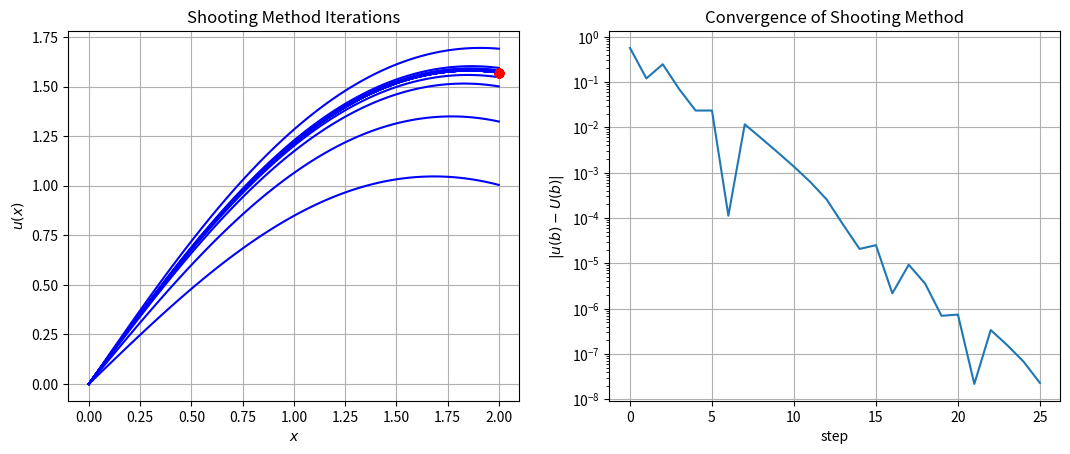
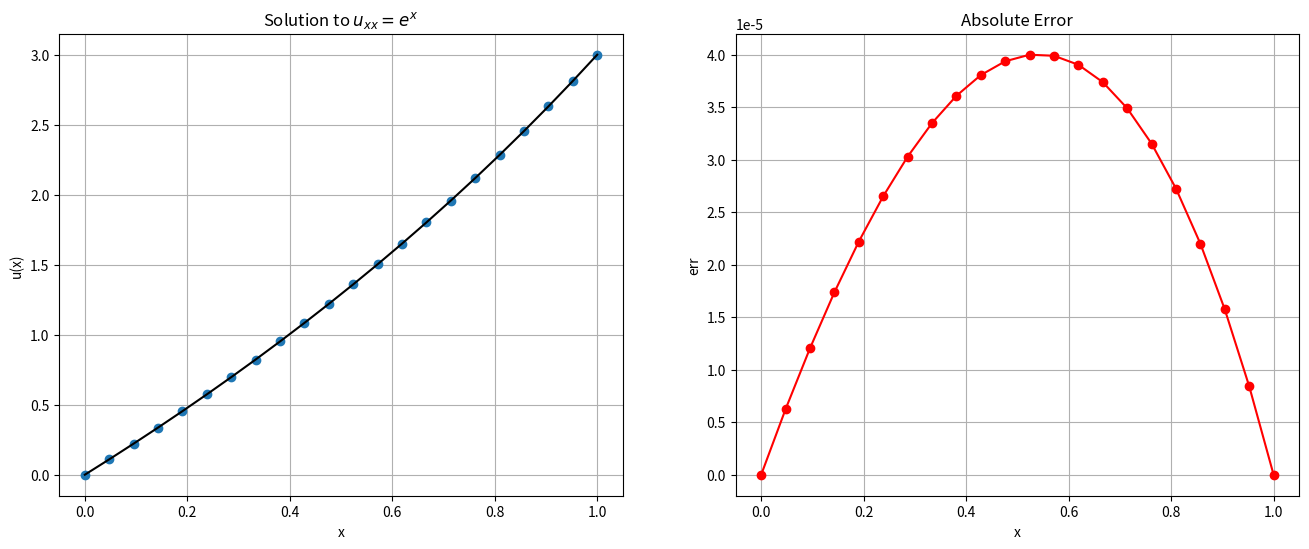
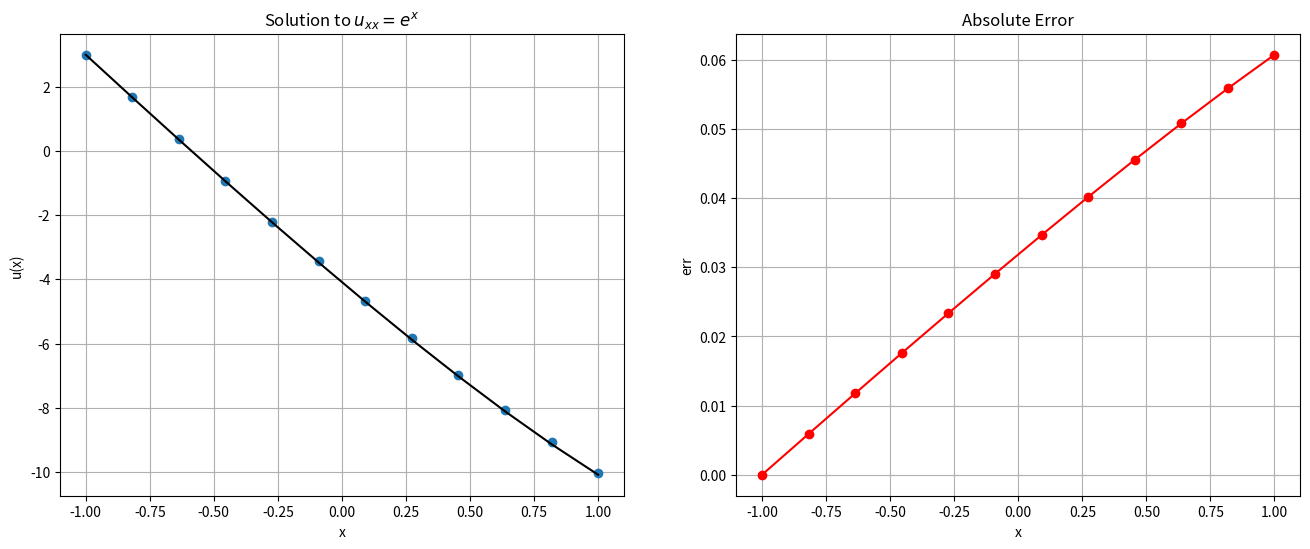

The matplotlib source for these figures, in order: (Note: this script raises an exception after producing the figures.)
from __future__ import print_function

%matplotlib inline
import numpy
import matplotlib.pyplot as plt

# Basic Shooting Method solving u_xx -sin(u) = 0
from scipy.integrate import solve_ivp

# Algorithm parameters
TOLERANCE = 1e-8
MAX_ITERATIONS = 100

# Problem Statement
a = 0.0
b = 2.0
N = 100
x = numpy.linspace(a, b, N)
u_a = 0.0
u_b = numpy.pi / 2.0

# RHS function
def f(x, u):
    return numpy.array([u[1], -numpy.sin(u[0])])

# Initial guess
# Slope at RHS
u_prime_rhs = 1.0
# Initial step size
du_prime = 0.5

# Plotting
fig = plt.figure()
fig.set_figwidth(fig.get_figwidth() * 2)
axes = fig.add_subplot(1, 2, 1)

# Main loop
success = False
u = numpy.empty((2, N))
u0 = numpy.empty(2)
convergence = numpy.zeros(MAX_ITERATIONS)
for n in range(MAX_ITERATIONS):

    # Initial condition
    u0 = [u_a, u_prime_rhs]

    # Compute solution - note that we are only producing the intermediate values
    # for demonstration purposes

    sol = solve_ivp(f, [a, b], u0, dense_output=True)
    u_end = sol.y[0,-1]

    # Stopping Criteria
    # this should really be a bracketing scheme
    convergence[n] = numpy.abs(u_end - u_b)
    if convergence[n] < TOLERANCE:
        success = True
        break
    else:
        if u_end < u_b:
            u_prime_rhs += du_prime
        else:
            u_prime_rhs -= du_prime
        du_prime *= 0.5

    axes.plot(x, sol.sol(x)[0], 'b')
    axes.plot(b, u_b, 'ro')

axes.set_title("Shooting Method Iterations")
axes.set_xlabel("$x$")
axes.set_ylabel("$u(x)$")
axes.grid()

axes = fig.add_subplot(1, 2, 2)
n_range = numpy.arange(n)
axes.semilogy(n_range, convergence[:n])
axes.set_title("Convergence of Shooting Method")
axes.set_xlabel("step")
axes.set_ylabel("$|u(b) - U(b)|$")
axes.grid()

plt.show()

def shoot_bvp(f, x, u_a, u_b, i_a, i_b, rtol=1.e-3, atol=1.e-6):
    """
    Solve the two-point boundary value problem on the interval x\in [a,b], using a shooting method that combines
        scipy.integrate.solve_ivp and scipy.optimize.root_scalar and allows a range of boundary conditions


    parameters:
    -----------
    f: calleable
        vector value function for righthand sid e of the ODE with interface f(t,u). returns ndarray of length 2
    x: numpy array
        coordinates array for solution  on interval [a,b] with x[0] = a, x[-1] = b
    u_a:  numpy array (length 2)
        provide initial boundary conditions  [u, u' ] at x=a
    u_b:  numpy array (length 2)
        target boundary condition at x = b
    i_a: integer
        index of known boundary condition at x = a.  i.e.
        if dirichlet conditions : i_a = 0 and u(a) is known
        if neumann conditions   : i_a = 1 and u'(a) is known
        the complementary index is adjusted to match the boundary condition at b
    i_b: integer
        index of known boundary condition at x = b. i.e.
        if dirichlet conditions : i_b = 0 and u(b) is known
        if neumann conditions   : i_b = 1 and u'(b) is known
        the complementary index is ignored at b
    rtol:  float
        relative tolerance
    atol:  float
        absolute tolerance

    returns:
    --------
    u: solution u(x) for x (uses dense_output from solve_ivp to interpolate solution onto x)
    """

    def udiff(u_var,u_b,ib):
        """
            Solves the IVP problem using solve_ivp with adjustable initial condition u_var
            and returns the difference between sol.y[ib] - u_b[ib]

        """

# Problem setup
a = 0.0
b = 1.0
u_a = 0.0
u_b = 3.0
f = lambda x: numpy.exp(x)
u_true = lambda x: (4.0 - numpy.exp(1.0)) * x - 1.0 + numpy.exp(x)

# Discretization
N = 20
x_bc = numpy.linspace(a, b, N + 2)
x = x_bc[1:-1]
delta_x = (b - a) / (N + 1)

# Construct matrix A
A = numpy.zeros((N, N))
diagonal = numpy.ones(N) / delta_x**2
A += numpy.diag(diagonal * -2.0, 0)
A += numpy.diag(diagonal[:-1], 1)
A += numpy.diag(diagonal[:-1], -1)

# Construct RHS with Dirichlet BC's
b = f(x)
b[0] -= u_a / delta_x**2
b[-1] -= u_b / delta_x**2

print(A)

print(b)

# Solve system
U = numpy.empty(N + 2)
# insert Boundary conditions

U[0] = u_a
U[-1] = u_b

#solve
U[1:-1] = numpy.linalg.solve(A, b)

# Plot result
fig = plt.figure(figsize=(16,6))
axes = fig.add_subplot(1, 2, 1)
axes.plot(x_bc, U, 'o', label="Computed")
axes.plot(x_bc, u_true(x_bc), 'k', label="True")
axes.set_title("Solution to $u_{xx} = e^x$")
axes.set_xlabel("x")
axes.set_ylabel("u(x)")
axes.grid()

axes = fig.add_subplot(1, 2, 2)
err = numpy.abs(U - u_true(x_bc))
axes.plot(x_bc, err, 'ro-')
axes.set_title("Absolute Error")
axes.set_xlabel('x')
axes.set_ylabel('err')
axes.grid()
plt.show()

# Problem setup
a = -1.0
b = 1.0
u_a = 3.0
u_x_b = -5.0
f = lambda x: numpy.exp(x)
u_true = lambda x: -(5.0 + numpy.exp(1.0)) * x - (2.0 + numpy.exp(1.0) + numpy.exp(-1.0)) + numpy.exp(x)

# Discretization
N = 10
x_bc = numpy.linspace(a, b, N + 2)
x = x_bc[1:-1]
delta_x = (b - a) / (N + 1)

# Construct matrix A
A = numpy.zeros((N + 2, N + 2))
diagonal = numpy.ones(N + 2) / delta_x**2
A += numpy.diag(diagonal * -2.0, 0)
A += numpy.diag(diagonal[:-1], 1)
A += numpy.diag(diagonal[:-1], -1)

# Construct RHS
b = f(x_bc)

print(A)

# Boundary conditions
A[0, 0] = 1.0
A[0, 1] = 0.0
A[-1, -1] = 3.0 / (2.0 * delta_x)
A[-1, -2] = -4.0 / (2.0 * delta_x)
A[-1, -3] = 1.0 / (2.0 * delta_x)

b[0] = u_a
b[-1] = u_x_b

print(A)

# Solve system
U = numpy.empty(N + 2)
U = numpy.linalg.solve(A, b)

# Plot result
fig = plt.figure(figsize=(16,6))
axes = fig.add_subplot(1, 2, 1)
axes.plot(x_bc, U, 'o', label="Computed")
axes.plot(x_bc, u_true(x_bc), 'k', label="True")
axes.set_title("Solution to $u_{xx} = e^x$")
axes.set_xlabel("x")
axes.set_ylabel("u(x)")
axes.grid()

axes = fig.add_subplot(1, 2, 2)
err = numpy.abs(U - u_true(x_bc))
axes.plot(x_bc, err, 'ro-')
axes.set_title("Absolute Error")
axes.set_xlabel('x')
axes.set_ylabel('err')
axes.grid()
plt.show()


from fdcoeffV import fdcoeffV
from scipy.sparse import lil_matrix, identity
from scipy.sparse.linalg import spsolve

def D2(x,bcs=['dirichlet', 'dirichlet']):
    """
        Assemble a general sparse second-order finite-difference approximation to d/dx^2 on a possibly irregular mesh
        First and last rows are set by string bcs

        parameters:
        -----------
        x: numpy.array
            mesh coordinates
        bcs: list of strings for boundary conditions e.g [left_string, right_string] where
            the strings can be either 'dirichlet' or 'neumann'
    """
    N = len(x)
    A = lil_matrix((N,N))
    if bcs[0] == 'dirichlet':
        A[0,0] = 1.
    elif bcs[0] == 'neumann':
        A[0,0:3] = fdcoeffV(1,x[0],x[:3])
    else:
        raise ValueError('no known BC type for left boundary {}'.format(bcs[0]))

    if bcs[1] == 'dirichlet':
        A[-1,-1] = 1.
    elif bcs[1] == 'neumann':
        A[-1,-3:] = fdcoeffV(1,x[-1],x[-3:])
    else:
        raise ValueError('no known BC type for right boundary {}'.format(bcs[1]))

    for i in range(1,N-1):
        A[i, i-1:i+2] = fdcoeffV(2, x[i], x[i-1:i+2] )
    return A.tocsr()

def RHS(x, f, bvalues):
    """ Set the rhs vector

        parameters
        ----------
        x: numpy.array
            mesh coordinates
        f: callable
            rhs function for interior points called on f(x[1:-2])
        bvalues:  numpy.array (len 2)
            values for boundary conditions (either dirichlet or neumann)
    """

    N = len(x)
    rhs = numpy.empty(N)
    rhs[[0, N-1]] = bvalues
    rhs[1:-1] = f(x[1:-1])

    return rhs


# check our routines for a small mesh
x = numpy.linspace(0,1,5)
print('x = {}'.format(x))
print()
A = D2(x,['dirichlet','neumann'])
print('A = \n{}'.format(A.todense()))

print(A)

fig = plt.figure(figsize=(6,6))
axes = fig.add_subplot(1,1,1)
axes.spy(A)
axes.grid()
axes.set_title('Visualization of Sparse Matrices')
plt.show()

b = RHS(x, numpy.exp, [1.,1.])
print(b)

N = 10
a = 0.
b = 1.
x = numpy.linspace(a, b, N)

A = D2(x)
f = RHS(x, numpy.exp, [0., 3. ])

u = spsolve(A,f)
u_true = lambda x: (4.0 - numpy.exp(1.0)) * x - 1.0 + numpy.exp(x)

# Plot result
fig = plt.figure(figsize=(16,6))
axes = fig.add_subplot(1, 2, 1)
axes.plot(x, u, 'o', label="Computed")
axes.plot(x, u_true(x), 'k', label="True")
axes.set_title("Solution to $u_{xx} = e^x$")
axes.set_xlabel("x")
axes.set_ylabel("u(x)")
axes.grid()

axes = fig.add_subplot(1, 2, 2)
err = numpy.abs(u - u_true(x))
axes.plot(x, err, 'ro-')
axes.set_title("Absolute Error")
axes.set_xlabel('x')
axes.set_ylabel('err')
axes.grid()
plt.show()


N = [ 2**n for n in range(3,9) ]
rel_err = numpy.empty(len(N))
delta_x = numpy.empty(len(N))

for i,n in enumerate(N):
    x = numpy.linspace(a, b, n)
    A = D2(x)
    f = RHS(x, numpy.exp, [0., 3. ])
    u = spsolve(A,f)
    rel_err[i] = numpy.linalg.norm(u - u_true(x))/numpy.linalg.norm(u_true(x))
    delta_x[i] = x[1] - x[0]


# calculate best fit slope and Plot result
p = numpy.polyfit(numpy.log(delta_x),numpy.log(rel_err),1)
dx = numpy.logspace(numpy.log10(delta_x[0]),numpy.log10(delta_x[-1]),100)
err = numpy.exp(p[1])*dx**p[0]
fig = plt.figure(figsize=(8,6))
axes = fig.add_subplot(1, 1, 1)
axes.loglog(delta_x, rel_err, 'o',label='error', markersize=10 )
axes.loglog(dx,err,'r--',label="p={}".format(p[0]))
axes.set_title("Convergence")
axes.set_xlabel("$\Delta x$")
axes.set_ylabel("$||u - u_{true}||/||u_{true}||$")
axes.legend(loc='best')
axes.grid()

# We'll need to describe a sparse diagonal matrix and a sparse solver
from scipy.sparse import spdiags
from scipy.sparse.linalg import spsolve

# and a Newton Solver for sparse matrices
def newton(F,J,x0,tol=1.e-6,MAX_ITS=100,verbose=True):
    """ Solve F(x) = 0 using Newton's method until ||F(x)|| < tol or reaches Max iterations

    Params:
    -------
        F: calleable:
            Function returning residual F(x)
        J: calleable
            Function returning Jacobian J(x)
        tol: float
            stopping criteria for ||F|| < tol
        MAX_ITS: integer
            maximum number of iterations
        verbose: bool
            if true spits out norm of the residual at each iteration

    Returns:
    --------
        x: list
            list of points for each Newton iteration (just used for plotting intermediate results)
            the solution is x[-1]
    Raises:
    -----------
        ValueError if number of its exceeds MAX_ITS

    """
    x = [ x0 ]
    for k in range(MAX_ITS+1):
        xk = x[k]
        res = numpy.linalg.norm(F(xk))
        if verbose:
            print('k = {}, ||F|| = {}'.format(k,res))
        if res < tol:
            return numpy.array(x), k
        delta = spsolve(J(xk),-F(xk))
        x.append( xk + delta)



    raise ValueError('Maximum number of iterations exceeded {}'.format(MAX_ITS))




# test on a linear problem

N = 20
x = numpy.linspace(0.,1.,N)
A = D2(x)
# set the residual with 0 dirichlet condtions
def F(u):
    f =  A.dot(u) - numpy.exp(x)
    # set residual to 0 on dirichlet BCs
    f[[0,-1]] = 0
    return f

# set the jacobian
def J(u):
    return A


# initial guess use a straight line with the correct boundary conditions

u0 = numpy.linspace(0.,3.,N)
sol,its = newton(F,J,u0)

u_true = lambda x: (4.0 - numpy.exp(1.0)) * x - 1.0 + numpy.exp(x)

fig = plt.figure(figsize=(16,6))
axes = fig.add_subplot(1,2,1)
for k in range(its+1):
    axes.plot(x,sol[k],label='$k={}$'.format(k))
axes.plot(x,u_true(x),'k--',label='$u_{true}$')
axes.grid()
axes.legend(loc='best')
axes.set_xlabel('x')
axes.set_ylabel('u')


axes = fig.add_subplot(1, 2, 2)
err = numpy.abs(sol[-1] - u_true(x))
axes.plot(x, err, 'ro-')
axes.set_title("Absolute Error")
axes.set_xlabel('x')
axes.set_ylabel('err')
axes.grid()
plt.show()

plt.show()

# test on a non-linear problem

N = 20
x = numpy.linspace(0.,2.,N)
A = D2(x)
# set the residual with 0 dirichlet condtions
def F(u):
    f =  A.dot(u) + numpy.sin(u)
    # set residual to 0 on dirichlet BCs
    f[[0,-1]] = 0
    return f

# set the jacobian
def J(u):
    n = len(u)
    return A + spdiags(numpy.cos(u),0,n,n)


# initial guess use a straight line with the correct boundary conditions

u0 = numpy.linspace(0.,numpy.pi/2,N)
sol,its = newton(F,J,u0)

fig = plt.figure(figsize=(8,6))
axes = fig.add_subplot(1,1,1)
for k in range(its+1):
    axes.plot(x,sol[k],label='$k={}$'.format(k))
axes.grid()
axes.legend(loc='best')
axes.set_xlabel('x')
axes.set_ylabel('u')
plt.show()

nodes = numpy.array([ 0., 2.,  4.,  6.,  7.,  9., 10.        ])
f = numpy.array( [0.5 ,  1.5, 2.0, 3., 2.75 , 1.,  0.5])


L=10
#x = numpy.linspace(0,L,N)
#x[1:-1] += numpy.random.rand(N-2)
#f = .1*(x*(L - x) + numpy.random.rand(N))
#nodes = numpy.array([ 0., 2.07005551,  4.30576527,  5.70618816,  6.72033573,  9.30961848, 10.        ])
#f = numpy.array( [0.5595035,  1.72355142, 2.52531147, 2.49691638, 2.24858267, 0.73643982,  0.02774723])
N = len(nodes)

fig = plt.figure(figsize=(10,5))
axes = fig.add_subplot(1,1,1)
axes.plot(nodes,f,'bo-')
axes.set_xlabel('x')
axes.set_title('Piecewise linear function with {} Nodes'.format(N))
axes.grid()

#%precision 3
#print('nodes  = {}'.format(nodes))
#print('values = {}'.format(f))

# define the hat functions
def hats(x, nodes):
    """ mainly for pedagogy, calculate the hat functions given a set of nodes """
    N = len(nodes)
    l0 = lambda x, x0, x1: (x - x1)/(x0 - x1)
    l1 = lambda x, x0, x1: (x - x0)/(x1 - x0)

    phi = numpy.zeros((N, len(x)))
    conds = [x <= nodes[1], x >= nodes[1]]
    phi[0] = numpy.piecewise(x, conds, [ lambda x: l0(x, nodes[0], nodes[1]),  lambda x: 0.])
    for i in range(1,N-1):
        conds = [x < nodes[i-1], (x >= nodes[i-1]) & (x <= nodes[i]), (x >= nodes[i]) & (x <= nodes[i+1]), x >= nodes[i+1]]
        funcs = [ lambda x: 0., lambda x: l1(x,nodes[i-1],nodes[i]), lambda x: l0(x,nodes[i],nodes[i+1]), lambda x: 0.]
        phi[i] = numpy.piecewise(x,conds,funcs)

    conds = [x <= nodes[-2], x >= nodes[-2]]
    phi[-1] = numpy.piecewise(x, conds, [   lambda x: 0., lambda x: l1(x, nodes[-2], nodes[-1])])
    return phi


x = numpy.linspace(0.,L,1000)
phi = hats(x,nodes)

fig = plt.figure(figsize=(10,5))
axes = fig.add_subplot(1,1,1)
axes.plot(nodes,f,'bo-')
axes.plot(x,phi[2],'r',label='$\phi_2$')
axes.plot(x,phi[3],'c--',label='$\phi_3$')
#axes.plot(x,phi[5],'g--',label='$\phi_5$')
axes.set_xlabel('x')
axes.legend()
axes.grid()
plt.show()

x = numpy.linspace(0.,L,1000)
phi = hats(x,nodes)

fig = plt.figure(figsize=(10,5))
axes = fig.add_subplot(1,1,1)
axes.plot(nodes,f,'bo-')
for i in range(phi.shape[0]):
   axes.plot(x,phi[i],label='$\phi_{}$'.format(i))
axes.set_xlabel('x')
axes.legend()
axes.grid()
plt.show()

w = f.copy()
print(w)
phi = hats(x,nodes)


w_star = w.copy()
w_star[3] = 0.5*w[3]
func = w_star.dot(phi)

fig = plt.figure(figsize=(10,5))
axes = fig.add_subplot(1,1,1)
axes.plot(nodes,f,'bo--',label='$f(x)$')
axes.plot(x, func,'g-',label='$f^*(x)$')
axes.plot(x,phi[2],'r',label='$\phi_2$')
axes.plot(x,phi[3],'c--',label='$\phi_2$')
#axes.plot(x,phi[5],'g--',label='$\phi_5$')
axes.set_xlabel('x')
axes.legend()
axes.grid()
plt.show()


fig = plt.figure(figsize=(10,5))
axes = fig.add_subplot(1,1,1)
axes.plot(nodes,f,'bo--',label='$f(x)$')
#axes.plot(x, func,'g-',label='$f^*(x)$')
axes.plot(x,phi[2],'r',label='$\phi_2$')
axes.plot(x,phi[3],'c--',label='$\phi_3$')
axes.plot(nodes[2]*numpy.ones(2),[0.,f[2]],'g',linewidth=3)
axes.plot(nodes[3]*numpy.ones(2),[0.,f[3]],'g',linewidth=3)
#axes.plot(x,phi[5],'g--',label='$\phi_5$')
axes.set_xlabel('x')
axes.legend()
axes.grid()
plt.show()

x = numpy.linspace(0,L)
f = lambda x: numpy.sin(x)
w = f(nodes)
phi = hats(x,nodes)
ftilde = w.dot(phi)

fig = plt.figure(figsize=(10,5))
axes = fig.add_subplot(1,1,1)
axes.plot(x,f(x),'b-',label='$f(x)$')
axes.plot(x,ftilde,'r--',label='$\\tilde{f}(x)$')
axes.plot(nodes,w,'ro')
axes.set_xlabel('x')
axes.legend()
axes.grid()
plt.show()


fig = plt.figure(figsize=(10,5))
axes = fig.add_subplot(1,1,1)
axes.plot(x,f(x),'b-',label='$f(x)$')
axes.plot(x,ftilde,'r--',label='$\\tilde{f}(x)$')
axes.plot(x,f(x)-ftilde,'g:', label='$r(x)$')
axes.plot(nodes,w,'ro')
axes.set_xlabel('x')
axes.legend()
axes.grid()
plt.show()


x = numpy.linspace(0,L,500)
phi = hats(x,nodes)

fig = plt.figure(figsize=(10,5))
axes = fig.add_subplot(1,1,1)
axes.plot(x,phi[2],'g--',label='$\phi_{i-1}$')
axes.plot(x,phi[3],'r-',label='$\phi_i$')
axes.plot(x,phi[4],'b--',label='$\phi_{i+1}$')


#axes.plot(x,phi[5],'g--',label='$\phi_5$')
axes.set_xlabel('x')
axes.legend()
axes.grid()
plt.show()


x = numpy.linspace(0,L,500)
phi = hats(x,nodes)

fig = plt.figure(figsize=(10,5))
axes = fig.add_subplot(1,1,1)
axes.plot(x,phi[2],'g--',label='$\phi_{2}$')
axes.plot(x,phi[3],'r-',label='$\phi_3$')
axes.plot(x,phi[4],'b--',label='$\phi_4$')
for node in nodes:
    axes.plot(node*numpy.ones(2),[0.,1],'k:',linewidth=2)
for i in range(len(nodes)-1):
    axes.text(0.5*(nodes[i+1]+nodes[i])-.06, 0.1, '$e_{}$'.format(i),size=16)

axes.plot(nodes[2]*numpy.ones(2),[0.,1],'m-.',linewidth=3)
axes.plot(nodes[3]*numpy.ones(2),[0.,1],'m-.',linewidth=3)


#axes.plot(x,phi[5],'g--',label='$\phi_5$')
axes.set_xlabel('x')
axes.legend(loc='best')
#axes.grid()
plt.show()


x = numpy.linspace(0,L,500)
phi = hats(x,nodes)

N1 = lambda t: (1 - t)/2.
N2 = lambda t: (1 + t)/2.

# affine transformation of element
xt = lambda t, coords: coords[0] + (coords[1] - coords[0]) * (t + 1)/2

t = numpy.linspace(-1,1)

coords = nodes[2:4]

fig = plt.figure(figsize=(10,5))
axes = fig.add_subplot(1,1,1)
axes.plot(xt(t,coords),N1(t),'g--',label='$N_1$')
axes.plot(xt(t,coords),N2(t),'r-',label='$N_2$')
axes.plot(x,numpy.zeros(x.size),'k')
for node in nodes:
    axes.plot(node*numpy.ones(2),[0.,1],'k:',linewidth=2)
for i in range(len(nodes)-1):
    axes.text(0.5*(nodes[i+1]+nodes[i])-.06, 0.1, '$e_{}$'.format(i),size=16)

axes.plot(nodes[2]*numpy.ones(2),[0.,1],'m-.',linewidth=3)
axes.plot(nodes[3]*numpy.ones(2),[0.,1],'m-.',linewidth=3)


#axes.plot(x,phi[5],'g--',label='$\phi_5$')
axes.set_xlabel('x')
axes.legend(loc='best')
#axes.grid()
plt.show()


Me = numpy.ones((2,2))
fe = numpy.ones(2)

N = 7

prop_cycle = plt.rcParams['axes.prop_cycle']
colors = prop_cycle.by_key()['color']
markers = ['s', 'o', '^', 'P', '*', 'v', 'd']



fig = plt.figure(figsize=(13,6))
axes = fig.add_subplot(1,2,1)
for i in range(N-1):
    M = lil_matrix((N,N))
    M[i:i+2,i:i+2] = Me
    axes.spy(M,marker=markers[i],color=colors[i])
    axes.text(i+.4,i+.6,'$M^e_{}$'.format(i))
axes.grid()

axes = fig.add_subplot(1,2,2)
for i in range(N-1):
    f = lil_matrix((N,1))
    f[i:i+2] = fe
    axes.spy(f,marker=markers[i],color=colors[i])
    axes.text(-.1,i+.6,'$f^e_{}$'.format(i))



plt.show()


def element_tensors(f, coords):
    """ returns element mass matrix and load vector for P1 elements using 2-point Gauss-Legendre quadrature rules

    parameters
    ----------
    f: calleable
        RHS function
    coords: ndarray
        x coordinates of element
    """
    # element basis functions (lagrange polynomials on [-1,1])
    N1 = lambda t: (1 - t)/2.
    N2 = lambda t: (1 + t)/2.

    # 2-pt GL points and weights
    tQ = numpy.array([-1., 1.])/numpy.sqrt(3)
    wQ = numpy.ones(2)

    # element width
    h = coords[1] - coords[0]

    # affine transformation of element
    x = lambda t: coords[0] + h * (t + 1)/2

    # element mass matrix
    Me = numpy.empty((2,2))
    Me[0, 0] = wQ.dot(N1(tQ)*N1(tQ))
    Me[0, 1] = wQ.dot(N1(tQ)*N2(tQ))
    Me[1, 0] = Me[0, 1]
    Me[1, 1] = wQ.dot(N2(tQ)*N2(tQ))
    Me *= h/2.

    # load vector

    fe = numpy.empty(2)
    fe[0] = wQ.dot(f(x(tQ))*N1(tQ))
    fe[1] = wQ.dot(f(x(tQ))*N2(tQ))
    fe *= h/2.

    return Me, fe


def assemble_global(func,nodes):
    """ Assemble the global Mass Matrix and load vector given a P1 mesh with coordinates at nodes

    parameters
    -----------
    func: calleable
        RHS function
    nodes: ndarray
        x coordinates of mesh
    """
    # number of nodes and elements
    N = len(nodes)
    Nel = N - 1

    # allocate sparse matrix and vector
    M = lil_matrix((N,N))
    f = numpy.zeros(N)

    # loop over elements and assemble global matrix
    for k in range(Nel):
        Me, fe = element_tensors(func,nodes[k:k+2])
        M[k:k+2,k:k+2] += Me
        f[k:k+2] += fe

    return M.tocsr(), f


N=11
x = numpy.linspace(0., L, 100)
nodes = numpy.linspace(0.,L, N)
phi = hats(x, nodes)

func = lambda x: numpy.sin(x)
M, f = assemble_global(func,nodes)
w = spsolve(M,f)

fig = plt.figure(figsize=(10,5))
axes = fig.add_subplot(1,1,1)
axes.plot(x,func(x),'b-',label='$f(x)$')
axes.plot(x,w.dot(phi),'r--',label='$f_h(x)$')
axes.plot(x,func(nodes).dot(phi),'g:',label='$\\tilde{f}(x)$')
axes.plot(nodes,w,'ro')
axes.set_xlabel('x')
axes.legend()
axes.grid()
plt.show()



Ns = [ (1+2**n) for n in range(3,9) ]
rel_err = numpy.zeros(len(Ns))
delta_x = numpy.zeros(len(Ns))

for i,N in enumerate(Ns):
    mesh = numpy.linspace(0, L, N)
    phi = hats(x,mesh)
    M, f = assemble_global(func,mesh)
    u = spsolve(M,f)
    rel_err[i] = numpy.linalg.norm(u.dot(phi) - func(x))/numpy.linalg.norm(u_true(x))
    delta_x[i] = mesh[1] - mesh[0]
    print('n: {}, rel_err = {}'.format(N,rel_err[i]))

# calculate best fit slope and Plot result
p = numpy.polyfit(numpy.log(delta_x),numpy.log(rel_err),1)
dx = numpy.logspace(numpy.log10(delta_x[0]),numpy.log10(delta_x[-1]),100)
err = numpy.exp(p[1])*dx**p[0]
fig = plt.figure(figsize=(8,6))
axes = fig.add_subplot(1, 1, 1)
axes.loglog(delta_x, rel_err, 'o',label='error', markersize=10 )
axes.loglog(dx,err,'r--',label="p={}".format(p[0]))
axes.set_title("Convergence, FEM method")
axes.set_xlabel("$\Delta x$")
axes.set_ylabel("$||u - u_{true}||/||u_{true}||$")
axes.legend(loc='best')
axes.grid()

fig = plt.figure(figsize=(6,6))
axes = fig.add_subplot(1,1,1)
axes.spy(M)
axes.grid()
axes.set_title('Visualization of Mass Matrix')
plt.show()

def element_tensors(f, coords):
    """ returns element stiffness and mass matrix and load vector for P1 elements using 2-point Gauss-Legendre quadrature rules

    parameters
    ----------
    f: calleable
        RHS function
    coords: ndarray
        x coordinates of element
    """
    # element basis functions (lagrange polynomials on [-1,1])
    N1 = lambda t: (1 - t)/2.
    N2 = lambda t: (1 + t)/2.

    # Gradient of basis functions
    dN1dt = lambda t: -1./2.*numpy.ones(t.shape)
    dN2dt = lambda t: 1./2.*numpy.ones(t.shape)

    # 2-pt GL points and weights
    tQ = numpy.array([-1., 1.])/numpy.sqrt(3)
    wQ = numpy.ones(2)

    # element width
    h = coords[1] - coords[0]

    # affine transformation of element
    x = lambda t: coords[0] + h * (t + 1)/2

    # element mass matrix
    Me = numpy.empty((2,2))
    Me[0, 0] = wQ.dot(N1(tQ)*N1(tQ))
    Me[0, 1] = wQ.dot(N1(tQ)*N2(tQ))
    Me[1, 0] = Me[0, 1]
    Me[1, 1] = wQ.dot(N2(tQ)*N2(tQ))
    Me *= h/2.

    # element Stiffness matrix
    Ae = numpy.empty((2,2))
    Ae[0, 0] = wQ.dot(dN1dt(tQ)*dN1dt(tQ))
    Ae[0, 1] = wQ.dot(dN1dt(tQ)*dN2dt(tQ))
    Ae[1, 0] = Ae[0, 1]
    Ae[1, 1] = wQ.dot(dN2dt(tQ)*dN2dt(tQ))
    Ae *= 2./h

    # load vector

    fe = numpy.empty(2)
    fe[0] = wQ.dot(f(x(tQ))*N1(tQ))
    fe[1] = wQ.dot(f(x(tQ))*N2(tQ))
    fe *= h/2.

    return Me, Ae,  fe


def assemble_global(func,nodes):
    """ Assemble the global  Matrix (A+M) and load vector given a P1 mesh with coordinates at nodes
    This version assumes Homogeneous dirichlet BC's

    parameters
    -----------
    func: calleable
        RHS function
    nodes: ndarray
        x coordinates of mesh
    """
    # number of nodes and elements
    N = len(nodes)
    Nel = N - 1

    # allocate sparse matrix and vector
    M = lil_matrix((N,N))
    f = numpy.zeros(N)

    # loop over elements and assemble global matrix A+M
    for k in range(Nel):
        Me, Ae, fe = element_tensors(func,nodes[k:k+2])
        M[k:k+2,k:k+2] += Me + Ae
        f[k:k+2] += fe

    # fix Boundary conditions
    M[0,0:3] = [ 1.,0.,0.]
    M[-1,-3:] = [0., 0., 1.]
    f[[0,-1]] = 0.

    return M.tocsr(), f


# set the manufactured solution

L=1.
n=3
u_true = lambda x: numpy.sin(n*numpy.pi*x/L)
func = lambda x : (1+ (n*numpy.pi/L)**2)*u_true(x)

#Assemble matrices and RHS vectors for a uniform mesh with N points
N = 21
mesh = numpy.linspace(0,L,N)


A, f = assemble_global(func,mesh)

# and solve
u = spsolve(A,f)

x = numpy.linspace(0,L,513)
phi = hats(x,mesh)

err = u_true(x) - u.dot(phi)
rel_err=numpy.linalg.norm(err)/numpy.linalg.norm(u_true(x))
fig = plt.figure(figsize=(10,5))
axes = fig.add_subplot(1,1,1)
axes.plot(x,u_true(x),'b-',label='$u_{true}(x)$')
axes.plot(mesh,u,'r-o',label='$u_h(x)$')
axes.plot(x,err,'g:',label='error')
axes.set_xlabel('x')
axes.legend()
axes.grid()
axes.set_title('$||e|| = {}$'.format(rel_err))
plt.show()


Ns = [ (1+2**n) for n in range(3,9) ]
rel_err = numpy.zeros(len(Ns))
delta_x = numpy.zeros(len(Ns))

for i,N in enumerate(Ns):
    mesh = numpy.linspace(0, L, N)
    phi = hats(x,mesh)
    A, f = assemble_global(func,mesh)
    u = spsolve(A,f)
    rel_err[i] = numpy.linalg.norm(u.dot(phi) - u_true(x))/numpy.linalg.norm(u_true(x))
    delta_x[i] = mesh[1] - mesh[0]
    #print('n: {}, rel_err = {}'.format(N,rel_err[i]))

# calculate best fit slope and Plot result
p = numpy.polyfit(numpy.log(delta_x),numpy.log(rel_err),1)
dx = numpy.logspace(numpy.log10(delta_x[0]),numpy.log10(delta_x[-1]),100)
err = numpy.exp(p[1])*dx**p[0]
fig = plt.figure(figsize=(8,6))
axes = fig.add_subplot(1, 1, 1)
axes.loglog(delta_x, rel_err, 'o',label='error', markersize=10 )
axes.loglog(dx,err,'r--',label="p={}".format(p[0]))
axes.set_title("Convergence, FEM method")
axes.set_xlabel("$\Delta x$")
axes.set_ylabel("$||u - u_{true}||/||u_{true}||$")
axes.legend(loc='best')
axes.grid()